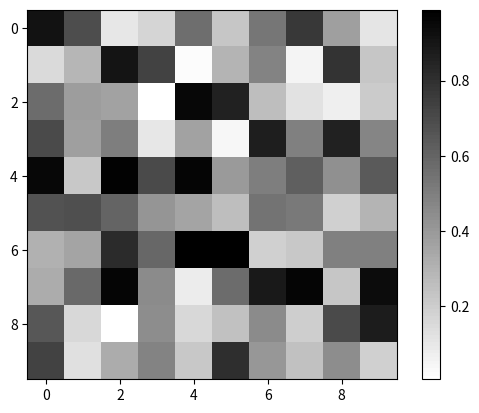

This chart was generated by the following Python code:
import matplotlib.pyplot as plt
import numpy as np
from matplotlib.colors import LinearSegmentedColormap

data = np.random.rand(10, 10)

# Define a custom colormap
colors = [(1, 1, 1), (0, 0, 0)]  # white to black
n_bins = 100  # Discretizes the interpolation into bins
cmap_name = 'my_colormap'
cm = LinearSegmentedColormap.from_list(cmap_name, colors, N=n_bins)

plt.imshow(data, cmap=cm)
plt.colorbar()
plt.show()
